Run: headless pygame with SDL's dummy video driver; simulated clock (each Clock.tick advances the game by its frame time, no real sleeping); random seed 0; keys injected as events and as key.get_pressed() state; no mouse input.
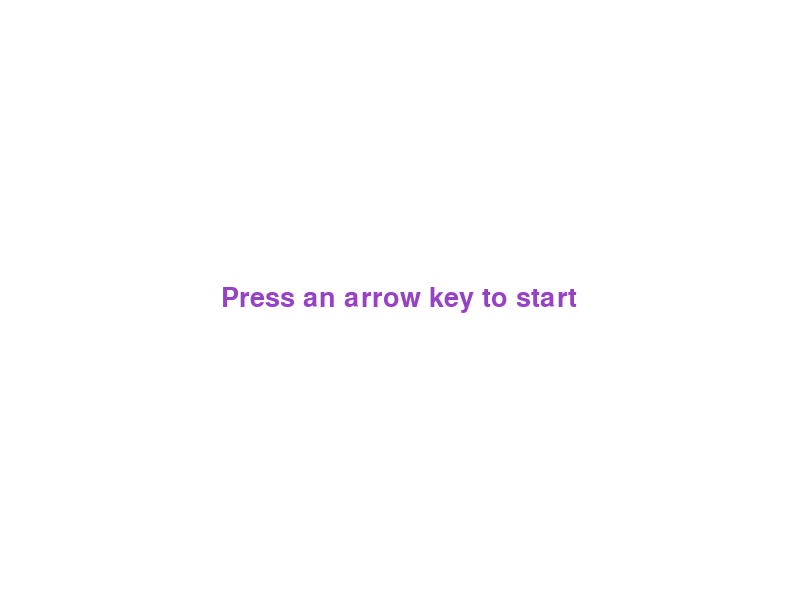
Frame 1 of 2 · flips 1–60 · no input
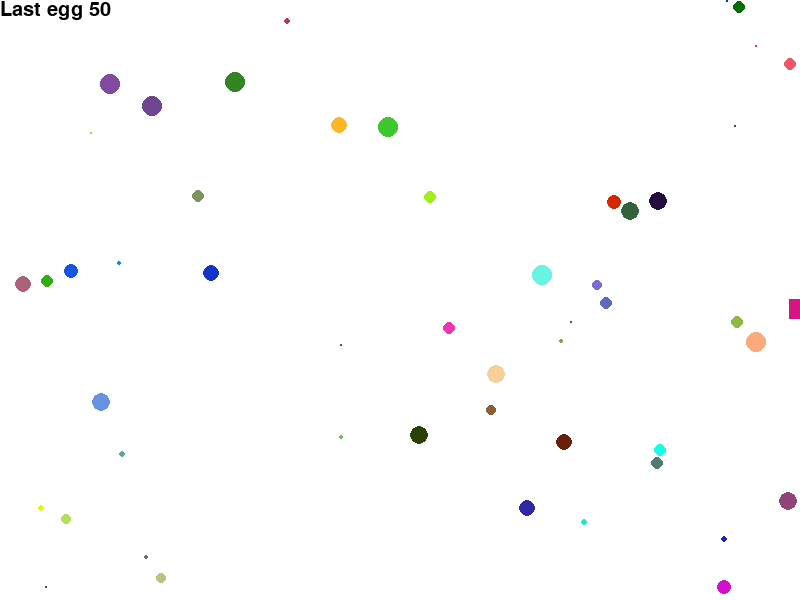
Frame 2 of 2 · flips 61–180 · tapped SPACE, RETURN · held RIGHT (→), D (game ended)

The pygame program that drew these frames:

import random
import pygame

# -------------- Initialize
pygame.init()

# -------------- Display
screen_w = 800
screen_h = 600
screen_center = ((screen_w - 1) // 2, (screen_h - 1) // 2)
screen = pygame.display.set_mode((screen_w, screen_h))
white = (255, 255, 255)
screen.fill(white)
pygame.display.set_caption("Jellyfish")

# -------------- Speed
clock = pygame.time.Clock()
fps = 30
speed = 10

# -------------- Score
def score(feed_amount):
    score_font = pygame.font.SysFont('comicsansms', 30)
    value = score_font.render(f"Last egg {feed_amount}", True, (0, 0, 0))
    screen.blit(value, [0, 0])

# -------------- Feed
list_feed = []
feed_amount = random.randint(1, 100)
def feed():
    global list_feed
    list_feed = []  # Reset
    for _ in range(feed_amount):
        feed_r = random.randint(1, 10)
        feed_clr = (random.randint(0, 255), random.randint(0, 255), random.randint(0, 255))
        feed_x = random.randint(feed_r - 1, screen_w - 1 - feed_r)
        feed_y = random.randint(feed_r - 1, screen_h - 1 - feed_r)
        list_feed.append((feed_x, feed_y, feed_clr, feed_r))

def feed_draw():
     for feed in list_feed:
        pygame.draw.circle(screen, feed[2], (feed[0], feed[1]), feed[3])

# -------------- Net
net_rect_side = 20
net_rect_clr = (random.randint(0, 255), random.randint(0, 255), random.randint(0, 255))
net_x, net_y = (screen_w - 1) // 2, (screen_h - 1) // 2
list_net = [(net_x, net_y)]
direction = 'right'

def handle(direction, net_x, net_y, speed): # Move
    if direction == 'right':
        net_x += speed
    elif direction == 'left':
        net_x -= speed
    elif direction == 'up':
        net_y -= speed
    elif direction == 'down':
        net_y += speed
    return net_x, net_y

def start_direction():
    direction = None
    play = True
    while play:
        for event in pygame.event.get():
            if event.type == pygame.QUIT:
                pygame.quit()
                return
            elif event.type == pygame.KEYDOWN:
                if event.key == pygame.K_LEFT:
                    direction = 'left'
                    screen.fill(white)
                    play = False
                elif event.key == pygame.K_RIGHT:
                    direction = 'right'
                    screen.fill(white)
                    play = False
                elif event.key == pygame.K_UP:
                    direction = 'up'
                    screen.fill(white)
                    play = False
                elif event.key == pygame.K_DOWN:
                    direction = 'down'
                    screen.fill(white)
                    play = False
        # Display instruction
        screen.fill(white)
        font = pygame.font.SysFont('papyrus', 40)
        message = font.render("Press an arrow key to start", True, (random.randint(0, 255), random.randint(0, 255), random.randint(0, 255)))
        message_rect = message.get_rect(center = ((screen_w - 1) // 2, (screen_h - 1) // 2))
        screen.blit(message, message_rect)
        pygame.display.update()
    return direction

feed()

# -------------- Event
direction = start_direction() # First direction to move
score(feed_amount)

running = True
while running:
    for event in pygame.event.get():
        if event.type == pygame.QUIT:
            running = False
    
        elif event.type == pygame.KEYDOWN:
            if event.key == pygame.K_LEFT and direction != 'right':
                direction = 'left'
            elif event.key == pygame.K_RIGHT and direction != 'left':
                direction = 'right'
            elif event.key == pygame.K_UP and direction != 'down':
                direction = 'up'
            elif event.key == pygame.K_DOWN and direction != 'up':
                direction = 'down'
    
    net_x, net_y = handle(direction, net_x, net_y, speed)

    # 화면 밖에 나가지 않도록 하는 코드
    if net_x < 0 or (net_x + net_rect_side) > screen_w or net_y < 0 or (net_y + net_rect_side) > screen_h:
        running = False

    list_net.append((net_x, net_y))
    if len(list_net) > 1:
        list_net.pop(0)
    
    screen.fill(white)
    score(feed_amount)
    feed_draw()

    for net_pos in list_net:
        pygame.draw.rect(screen, net_rect_clr, [net_pos[0], net_pos[1], net_rect_side, net_rect_side])
    
    pygame.display.flip()
    clock.tick(30)

pygame.quit()
